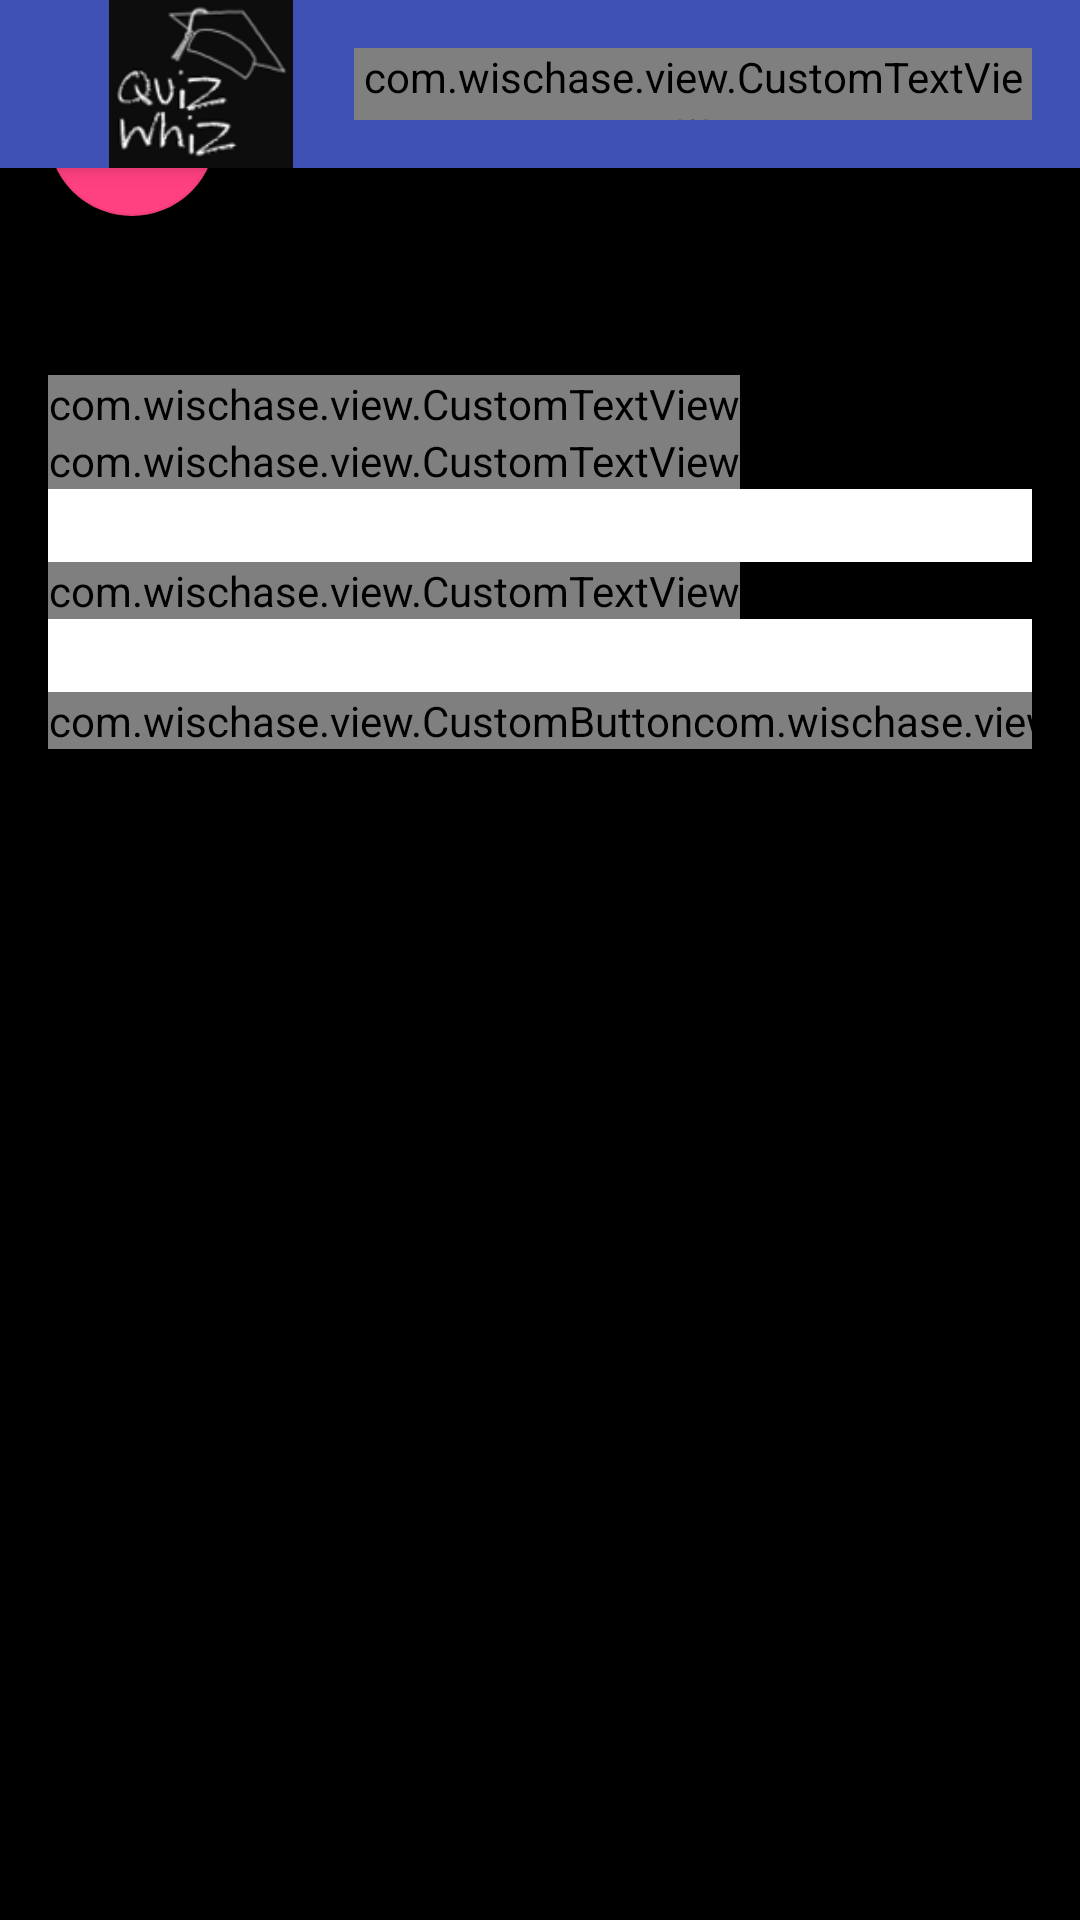

This screen was rendered from an Android layout file. Write that file and the resources it references.
<!-- AndroidManifest.xml: application theme AppTheme -->
<!-- res/layout/activity_addcategory.xml -->
<?xml version="1.0" encoding="utf-8"?>
<android.support.design.widget.CoordinatorLayout xmlns:android="http://schemas.android.com/apk/res/android"
    xmlns:app="http://schemas.android.com/apk/res-auto"
    xmlns:tools="http://schemas.android.com/tools"
    android:layout_width="match_parent"
    android:layout_height="match_parent"
    android:fitsSystemWindows="true"
    tools:context="com.wischase.activity.Addcategory">
    <include layout="@layout/tool_bar" />
    <include layout="@layout/content_addcategory"/>

    <RelativeLayout
        android:layout_width="match_parent"
        android:layout_height="wrap_content"
        android:theme="@style/AppTheme.AppBarOverlay">


    <android.support.design.widget.AppBarLayout
        android:layout_width="match_parent"
        android:layout_height="wrap_content"
        android:theme="@style/AppTheme.AppBarOverlay">

        <android.support.v7.widget.Toolbar
            android:id="@+id/toolbar"
            android:layout_width="match_parent"
            android:layout_height="?attr/actionBarSize"
            android:background="?attr/colorPrimary"
            app:popupTheme="@style/AppTheme.PopupOverlay" />

    </android.support.design.widget.AppBarLayout>

    <android.support.design.widget.FloatingActionButton
        android:id="@+id/fab"
        android:layout_width="wrap_content"
        android:layout_height="wrap_content"
        android:layout_gravity="bottom|end"
        android:layout_margin="@dimen/fab_margin"
        android:src="@android:drawable/ic_dialog_email" />
</RelativeLayout>
</android.support.design.widget.CoordinatorLayout>
<!-- res/layout/tool_bar.xml (included above) -->
<android.support.design.widget.AppBarLayout xmlns:android2="http://schemas.android.com/apk/res/android"
    android2:layout_width="match_parent"
    android2:layout_height="?attr/actionBarSize"
    xmlns:android="http://schemas.android.com/tools"
    android:theme="@style/AppTheme.AppBarOverlay"
    xmlns:app="http://schemas.android.com/apk/res-auto"
    >

    <android.support.v7.widget.Toolbar
        android2:id="@+id/app_bar"
        android2:layout_width="match_parent"
        android2:layout_height="?attr/actionBarSize"
        android:background="?attr/colorPrimary"
        android2:title="@string/app_name"
        app:popupTheme="@style/AppTheme.PopupOverlay"
        app:logo="@mipmap/quizwhiz_icon"
        app:logoDescription="@string/app_name"
        app:title=""
        >
        <com.wischase.view.CustomTextView
            android2:layout_width="wrap_content"
            android2:layout_height="match_parent"
            android2:text="@string/app_name"
            android2:gravity="center"
            android2:textSize="@dimen/title_fontsize"
            android2:layout_margin="@dimen/text_margin"/>

</android.support.v7.widget.Toolbar>
</android.support.design.widget.AppBarLayout>
<!-- res/layout/content_addcategory.xml (included above) -->
<?xml version="1.0" encoding="utf-8"?>
<RelativeLayout xmlns:android="http://schemas.android.com/apk/res/android"
    xmlns:app="http://schemas.android.com/apk/res-auto"
    xmlns:tools="http://schemas.android.com/tools"
    android:layout_width="match_parent"
    android:layout_height="match_parent"
    android:paddingBottom="@dimen/activity_vertical_margin"
    android:paddingLeft="@dimen/activity_horizontal_margin"
    android:paddingRight="@dimen/activity_horizontal_margin"
    android:paddingTop="@dimen/activity_vertical_margin"
    app:layout_behavior="@string/appbar_scrolling_view_behavior"
    tools:context="com.wischase.activity.Addcategory"
    tools:showIn="@layout/activity_addcategory"
    android:background="@color/colorBackground">

    <GridLayout
        android:layout_width="match_parent"
        android:layout_height="match_parent"
        android:layout_alignParentBottom="true"
        android:layout_alignParentTop="true">

        <com.wischase.view.CustomTextView
            android:layout_width="wrap_content"
            android:layout_height="wrap_content"
            android:text="Category: "
            android:textSize="20dp"
            android:textColor="@color/colorText"
            android:id="@+id/textView"
            android:layout_marginTop="53dp"
            android:layout_row="0"
            android:layout_column="0"
            android:layout_columnSpan="2"/>

        <Spinner
            android:layout_width="444dp"
            android:layout_height="wrap_content"
            android:id="@+id/spinner"
            android:layout_alignBottom="@+id/textView"
            android:visibility="visible"
            android:spinnerMode="dropdown"
            android:clickable="true"
            android:contextClickable="true"
            android:background="#ffffff"
            android:layout_row="1"
            android:layout_column="0"
            android:layout_columnSpan="2"/>

        <com.wischase.view.CustomTextView
            android:layout_width="wrap_content"
            android:layout_height="wrap_content"
            android:text="Add New Category: "
            android:textSize="20dp"
            android:textColor="#fefdfd"
            android:id="@+id/textView2"
            android:layout_row="2"
            android:layout_column="0"
            android:layout_columnSpan="2"/>

        <EditText
            android:layout_width="match_parent"
            android:layout_height="wrap_content"
            android:id="@+id/editText"
            android:background="#ffffff"
            android:editable="true"
            android:inputType="text"
            android:textColor="@color/colorBackground"
            android:visibility="visible"
            android:layout_row="3"
            android:layout_column="0"
            android:layout_columnSpan="2"/>

        <com.wischase.view.CustomTextView
            android:layout_width="wrap_content"
            android:layout_height="wrap_content"
            android:text="Add New Sub-Category: "
            android:textSize="20dp"
            android:textColor="@color/colorText"
            android:id="@+id/textView7"
            android:layout_column="0"
            android:layout_row="4"
            android:layout_columnSpan="2"/>

        <EditText
            android:layout_width="match_parent"
            android:layout_height="wrap_content"
            android:id="@+id/editText2"
            android:background="#ffffff"
            android:editable="true"
            android:visibility="visible"
            android:inputType="text"
            android:textColor="@color/colorBackground"
            android:layout_row="5"
            android:layout_column="0"
            android:layout_columnSpan="2"/>

        <com.wischase.view.CustomButton
            android:layout_width="wrap_content"
            android:layout_height="wrap_content"
            android:text="Submit"
            android:id="@+id/submitbutton"
            android:layout_row="6"
            android:layout_column="0"
            android:onClick="submit"/>

        <com.wischase.view.CustomButton
            android:layout_width="wrap_content"
            android:layout_height="wrap_content"
            android:text="Next"
            android:id="@+id/nextbutton"
            android:layout_row="6"
            android:layout_column="1"
            android:onClick="nextscreen"/>

    </GridLayout>
</RelativeLayout>
<!-- resources referenced by this layout -->
<resources>
  <color name="colorBackground">#000000</color>
  <color name="colorText">#ffffff</color>
  <dimen name="activity_horizontal_margin">16dp</dimen>
  <dimen name="activity_vertical_margin">16dp</dimen>
  <dimen name="fab_margin">16dp</dimen>
  <dimen name="text_margin">16dp</dimen>
  <dimen name="title_fontsize">21sp</dimen>
  <!-- mipmap quizwhiz_icon: png bitmap (mipmap-mdpi, 6777 bytes) -->
  <string name="app_name">QuizWhiz</string>
  <style name="AppTheme.AppBarOverlay" parent="ThemeOverlay.AppCompat.Dark.ActionBar" />
  <style name="AppTheme.PopupOverlay" parent="ThemeOverlay.AppCompat.Light" />
  <style name="AppTheme" parent="Theme.AppCompat.Light.NoActionBar">
          
          <item name="colorPrimary">@color/colorPrimary</item>
          <item name="colorPrimaryDark">@color/colorPrimaryDark</item>
          <item name="colorAccent">@color/colorAccent</item>
          <item name="windowActionBar">false</item>
          <item name="android:windowNoTitle">true</item>
          <item name="android:editTextColor">@color/colorText</item>
      </style>
  <color name="colorPrimary">#3F51B5</color>
  <color name="colorPrimaryDark">#303F9F</color>
  <color name="colorAccent">#FF4081</color>
</resources>
